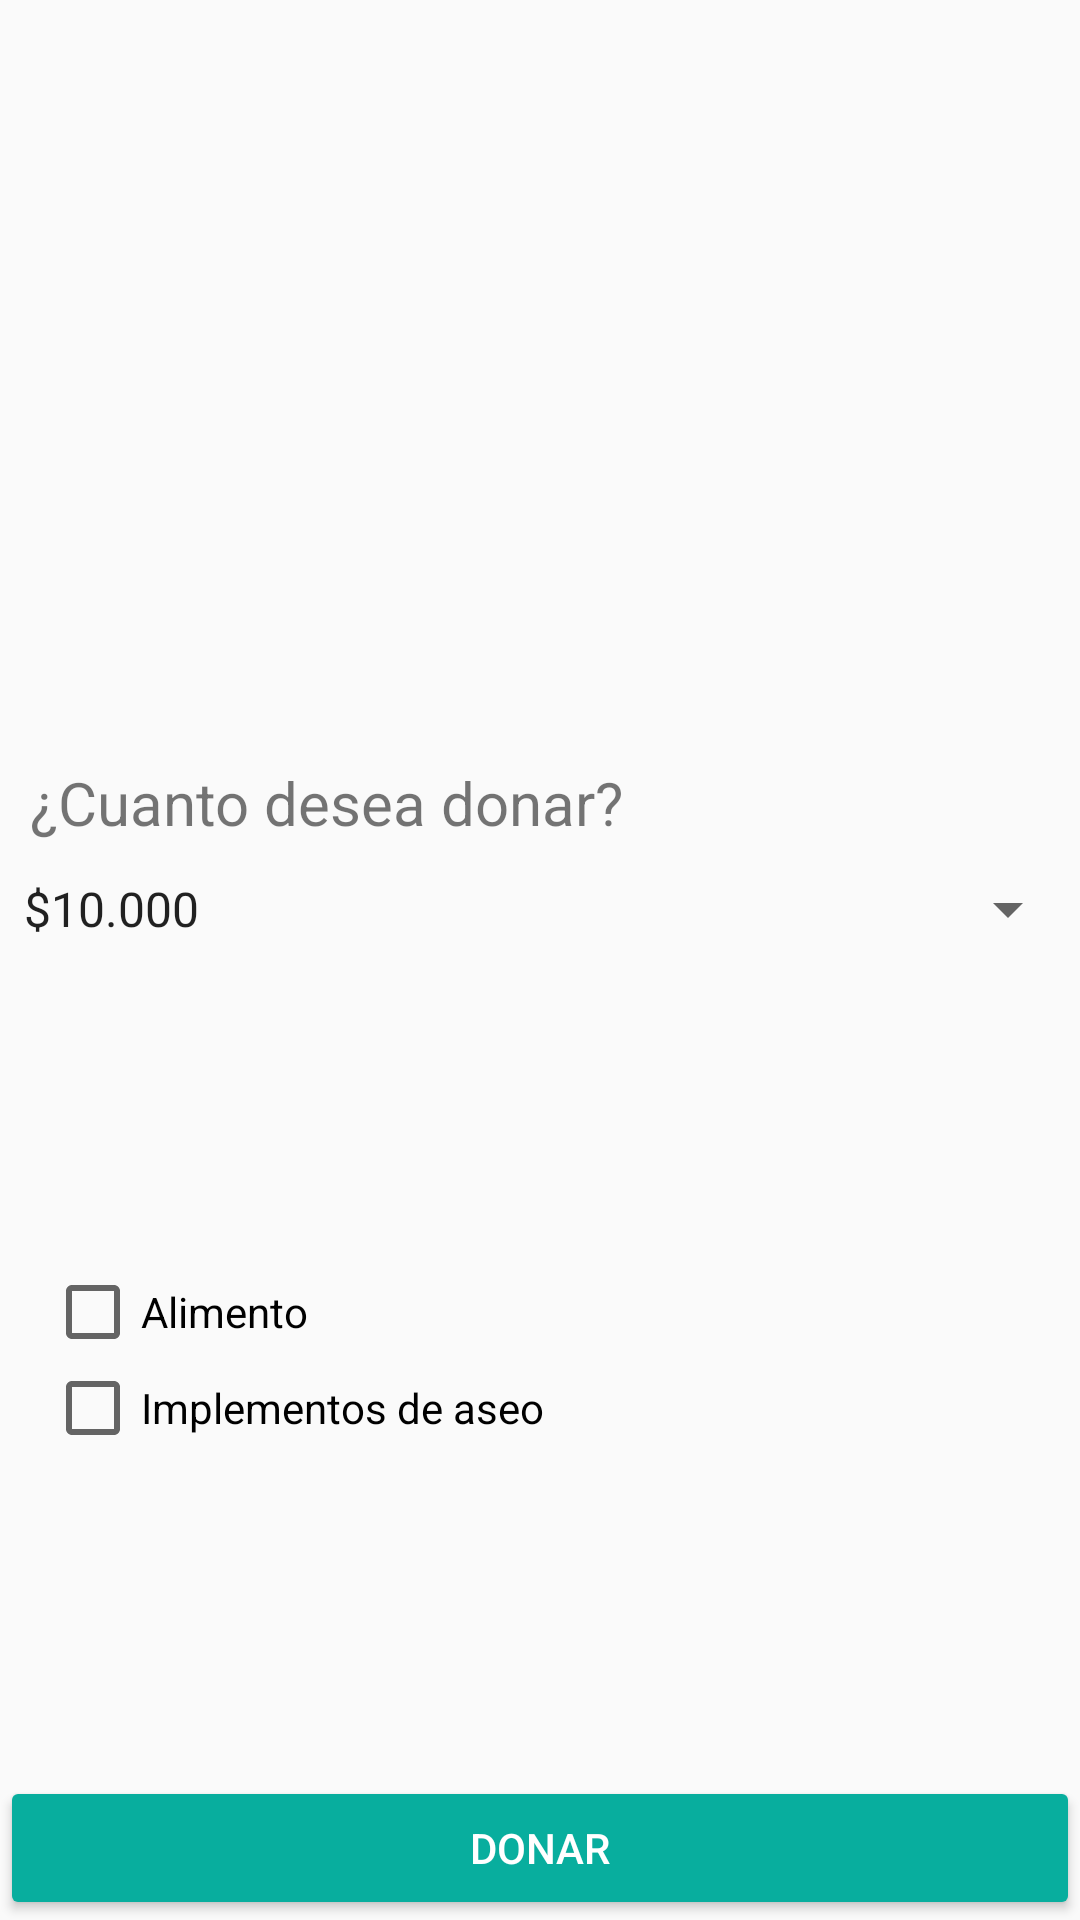

The Android layout XML behind this screen, and the referenced resources:
<!-- AndroidManifest.xml: application theme AppTheme -->
<!-- res/layout/activity_detalle_pago.xml -->
<?xml version="1.0" encoding="utf-8"?>
<layout
    xmlns:android="http://schemas.android.com/apk/res/android"
    xmlns:app="http://schemas.android.com/apk/res-auto"
    xmlns:tools="http://schemas.android.com/tools"
    >
    <data>
        <variable
            name="fundacion"
            type="com.example.anitamarin.adogtame.models.Fundaciones"/>
    </data>

    <LinearLayout
        android:layout_width="match_parent"
        android:layout_height="match_parent"
        android:orientation="vertical"
        tools:context="com.example.anitamarin.adogtame.DetallePagoActivity">


        <ImageView
            android:id="@+id/img"
            android:layout_width="match_parent"
            android:layout_height="@dimen/img_parallax"
            android:layout_marginTop="@dimen/no_margin"
            android:layout_gravity="center"
            android:scaleType="centerCrop"
            />

        <TextView
            android:layout_width="match_parent"
            android:layout_height="wrap_content"
            android:textSize="@dimen/letra_texto"
            android:text="@string/cuanto_donar"
            android:gravity="left"
            android:padding="@dimen/small"
            android:layout_marginTop="@dimen/big_magin" />

        <Spinner
            android:id="@+id/spinner"
            android:layout_width="match_parent"
            android:layout_height="wrap_content"
            android:entries="@array/valores_donacion"
            android:prompt="@string/titulo_spinner"
            android:spinnerMode="dropdown"
            />

        <LinearLayout
            android:layout_width="match_parent"
            android:layout_height="0dp"
            android:layout_weight="1"
            android:orientation="vertical"
            android:gravity="center"
            >

            <CheckBox
                android:layout_marginTop="@dimen/no_margin"
                android:id="@+id/check_alimento"
                android:layout_width="match_parent"
                android:layout_height="wrap_content"
                android:text="@string/alimento"
                android:layout_marginLeft="@dimen/small" />

            <CheckBox
                android:id="@+id/check_implementos"
                android:layout_width="match_parent"
                android:layout_height="wrap_content"
                android:text="@string/implementos"
                android:layout_marginLeft="@dimen/small" />

        </LinearLayout>

        <Button
            android:layout_width="match_parent"
            android:layout_height="wrap_content"
            android:text="@string/donar"
            style="@style/Widget.AppCompat.Button.Colored"
            />

    </LinearLayout>

</layout>
<!-- resources referenced by this layout -->
<resources>
  <string-array name="valores_donacion">
          <item>$10.000</item>
          <item>$20.000</item>
          <item>$30.000</item>
          <item>$40.000</item>
          <item>$50.000</item>
      </string-array>
  <dimen name="big_magin">24dp</dimen>
  <dimen name="img_parallax">220dp</dimen>
  <dimen name="letra_texto">20sp</dimen>
  <dimen name="no_margin">0dp</dimen>
  <dimen name="small">10dp</dimen>
  <string name="alimento">Alimento</string>
  <string name="cuanto_donar">¿Cuanto desea donar?</string>
  <string name="donar">Donar</string>
  <string name="implementos">Implementos de aseo</string>
  <string name="titulo_spinner">Escoja un valor</string>
  <style name="AppTheme" parent="Theme.AppCompat.Light.DarkActionBar">
          
          <item name="colorPrimary">@color/colorPrimary</item>
          <item name="colorPrimaryDark">@color/colorPrimaryDark</item>
          <item name="colorAccent">@color/colorAccent</item>
  
      </style>
  <color name="colorPrimary">#E91E63</color>
  <color name="colorPrimaryDark">#C2185B</color>
  <color name="colorAccent">#08AE9E</color>
</resources>
